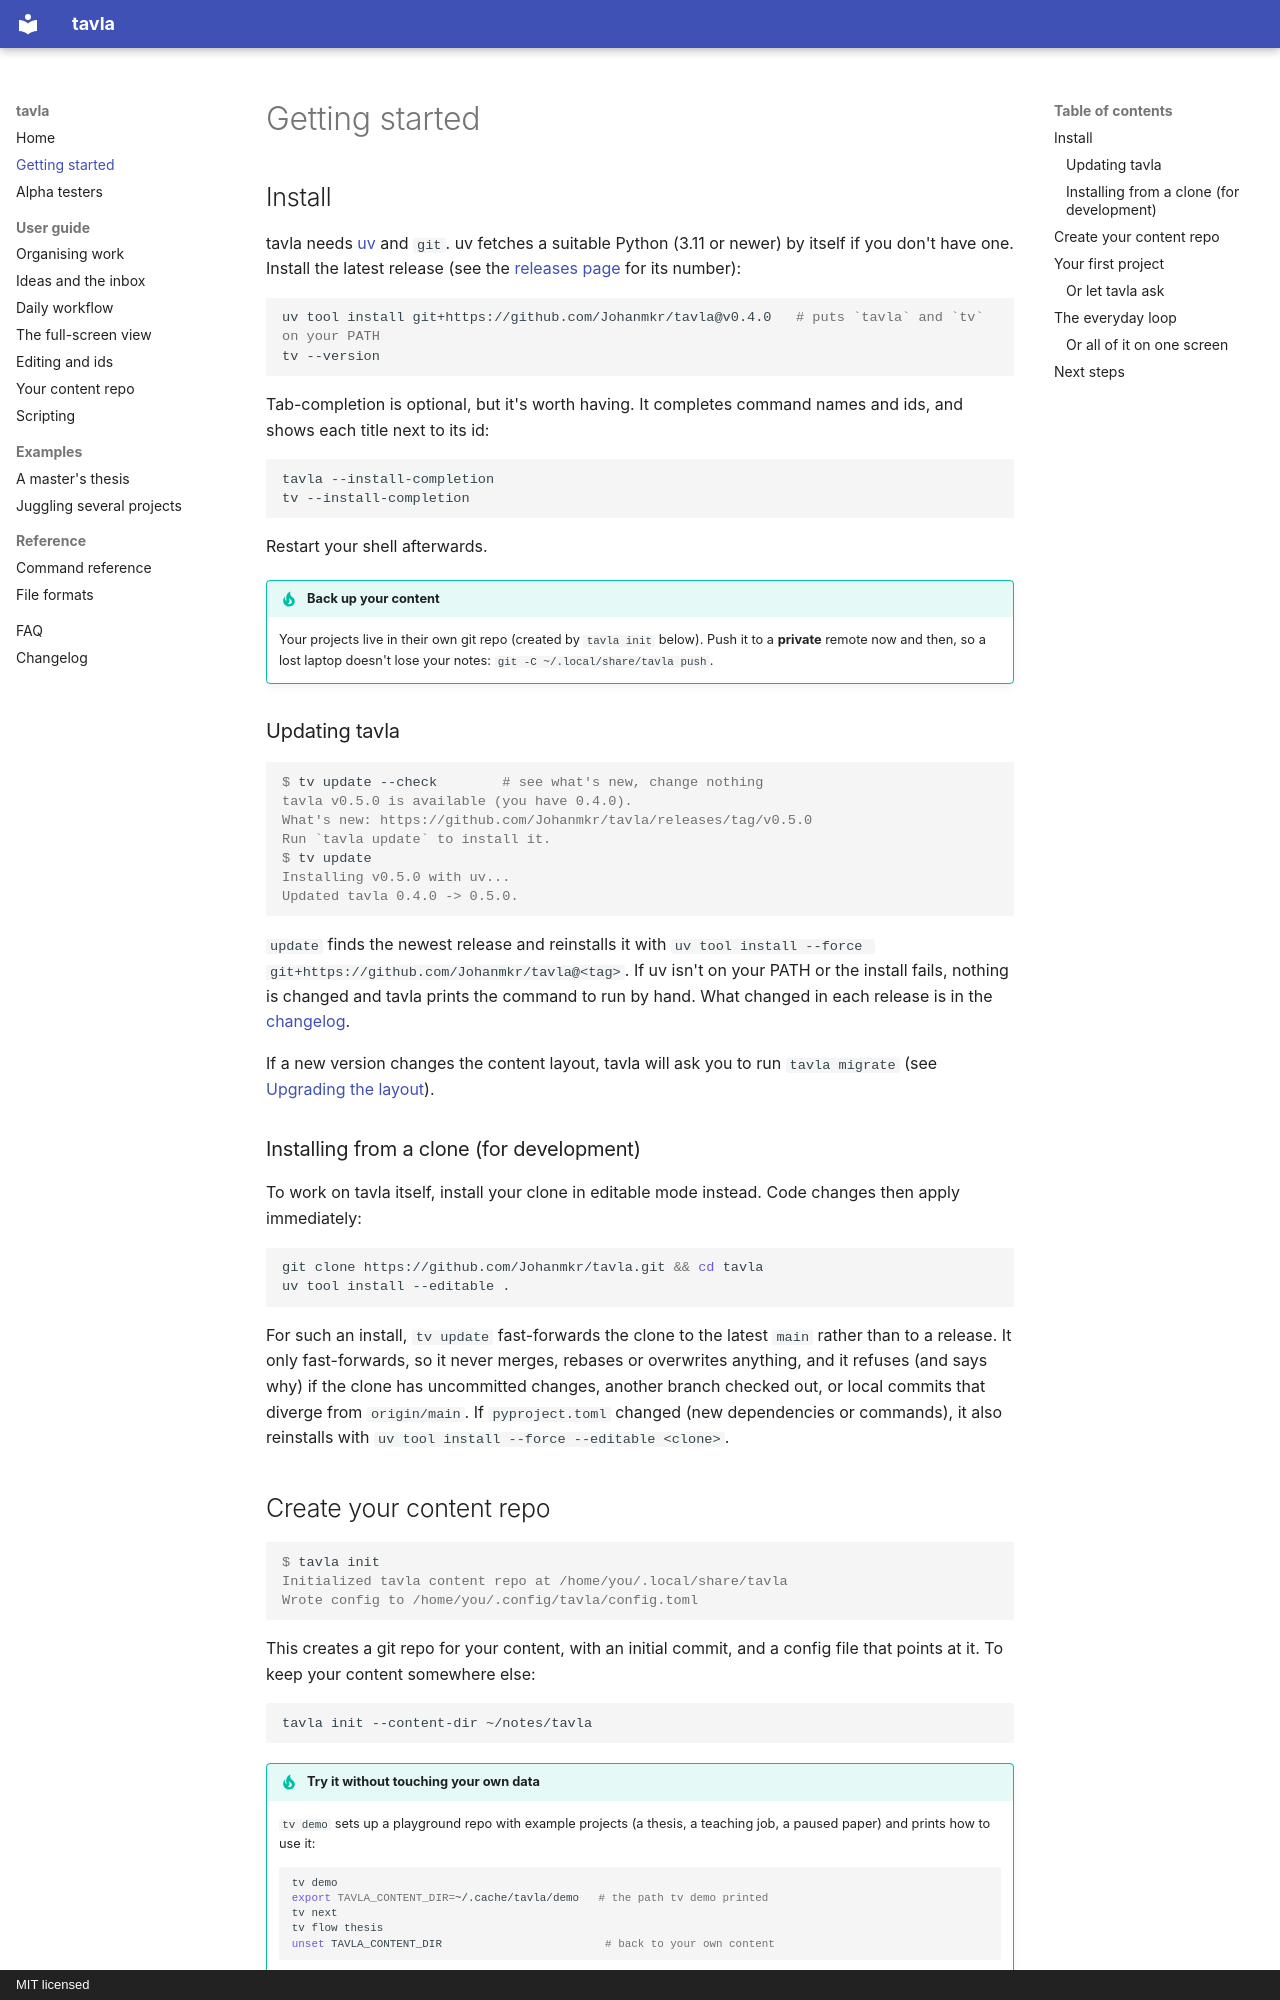

repository: Johanmkr/tavla · page: getting-started/index.html · generator: mkdocs · copyright: MIT licensed

# Getting started

## Install

tavla needs [uv](https://docs.astral.sh/uv/getting-started/installation/) and
`git`. uv fetches a suitable Python (3.11 or newer) by itself if you don't have
one. Install the latest release (see the
[releases page](https://github.com/Johanmkr/tavla/releases) for its number):

```sh
uv tool install git+https://github.com/Johanmkr/tavla@v0.4.0   # puts `tavla` and `tv` on your PATH
tv --version
```

Tab-completion is optional, but it's worth having. It completes command names
and ids, and shows each title next to its id:

```sh
tavla --install-completion
tv --install-completion
```

Restart your shell afterwards.

!!! tip "Back up your content"
    Your projects live in their own git repo (created by `tavla init` below).
    Push it to a **private** remote now and then, so a lost laptop doesn't
    lose your notes: `git -C ~/.local/share/tavla push`.

### Updating tavla

```console
$ tv update --check        # see what's new, change nothing
tavla v0.5.0 is available (you have 0.4.0).
What's new: https://github.com/Johanmkr/tavla/releases/tag/v0.5.0
Run `tavla update` to install it.
$ tv update
Installing v0.5.0 with uv...
Updated tavla 0.4.0 -> 0.5.0.
```

`update` finds the newest release and reinstalls it with
`uv tool install --force git+https://github.com/Johanmkr/tavla@<tag>`. If uv
isn't on your PATH or the install fails, nothing is changed and tavla prints
the command to run by hand. What changed in each release is in the
[changelog](https://github.com/Johanmkr/tavla/blob/main/CHANGELOG.md).

If a new version changes the content layout, tavla will ask you to run
`tavla migrate` (see [Upgrading the layout](guide/content-repo.md#upgrading-the-layout)).

### Installing from a clone (for development)

To work on tavla itself, install your clone in editable mode instead. Code
changes then apply immediately:

```sh
git clone https://github.com/Johanmkr/tavla.git && cd tavla
uv tool install --editable .
```

For such an install, `tv update` fast-forwards the clone to the latest `main`
rather than to a release. It only fast-forwards, so it never merges, rebases or
overwrites anything, and it refuses (and says why) if the clone has
uncommitted changes, another branch checked out, or local commits that
diverge from `origin/main`. If `pyproject.toml` changed (new dependencies or
commands), it also reinstalls with `uv tool install --force --editable <clone>`.
